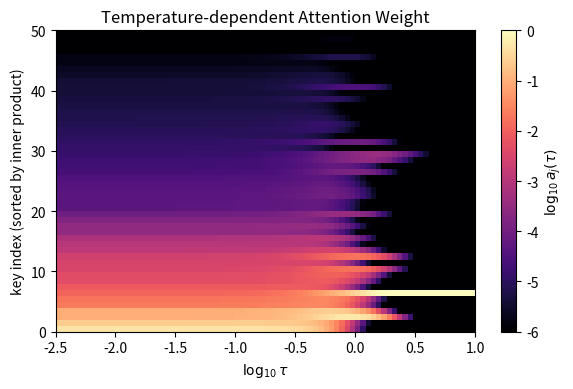

Python code for this plot:
import numpy as np
import matplotlib.pyplot as plt

# Fixed seed for reproducibility.
np.random.seed(0)

n = 50
d = 16

q = np.random.randn(d)
K = np.random.randn(n, d)


def psi_star(k):
    """Return 0.5 * ||k||^2 for each input vector."""
    return 0.5 * np.sum(k**2, axis=-1)


def softmax(x):
    # Shift by the maximum for numerical stability.
    x = x - np.max(x)
    e = np.exp(x)
    return e / np.sum(e)


taus = np.logspace(-2.5, 1.0, 80)
log_tau = np.log10(taus)

# Attention weights for each temperature and key.
A = np.zeros((len(taus), n))

for i, tau in enumerate(taus):
    scores = q @ K.T - psi_star(tau * K)
    A[i] = softmax(scores)


# Sort keys by decreasing inner product with q.
base_scores = q @ K.T
order = np.argsort(-base_scores)
A = A[:, order]


# Plot log-scaled attention weights.
A_log = np.log10(A + 1e-10)

plt.figure(figsize=(6, 4))

plt.imshow(
    A_log.T,
    aspect="auto",
    origin="lower",
    extent=[log_tau[0], log_tau[-1], 0, n],
    cmap="magma",
    vmin=-6,
    vmax=0,
)

plt.xlabel(r"$\log_{10}\tau$")
plt.ylabel("key index (sorted by inner product)")
plt.title("Temperature-dependent Attention Weight")

cbar = plt.colorbar()
cbar.set_label(r"$\log_{10} a_j(\tau)$")

plt.tight_layout()

plt.savefig(
    "attention_heatmap_tau.pdf",
    dpi=300,
    bbox_inches="tight"
)

plt.show()
